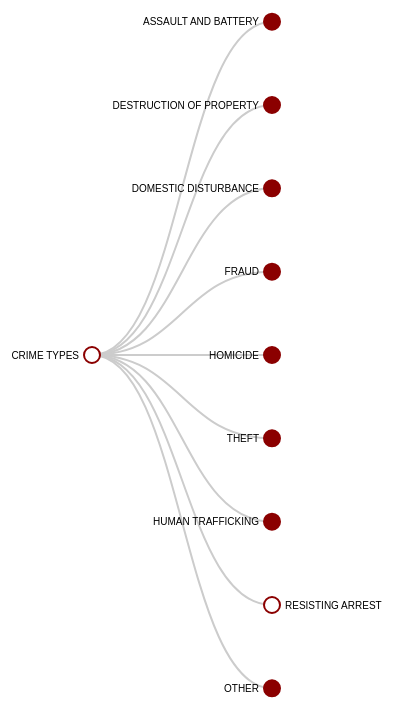
D3 v4 page, settled after 480 driven frames (8 s of simulated time); the page loaded 1 data file(s).


// ── tree.js
let margin = { top: 20, right: 90, bottom: 30, left: 90 },
	width = 1200 - margin.left - margin.right,
	height = 800 - margin.top - margin.bottom;

// append the svg object to the body of the page
// appends a 'group' element to 'svg'
// moves the 'group' element to the top left margin
let svg = d3.select("body").append("svg")
	.attr("width", width + margin.right + margin.left)
	.attr("height", height + margin.top + margin.bottom)
	.append("g")
	.attr("transform", "translate("
	+ margin.left + "," + margin.top + ")");

let i = 0,
	duration = 750,
	root;

// declares a tree layout and assigns the size
let treemap = d3.tree().size([height, width]);

// Assigns parent, children, height, depth
d3.json("crimes.json", treeData => {
	root = d3.hierarchy(treeData, function (d) { return d.children; });
	root.x0 = height / 2;
	root.y0 = 0;

		// Collapse after the second level
	root.children.forEach(collapse);

	update(root);

	// Collapse the node and all it's children
	function collapse(d) {
		if (d.children) {
			d._children = d.children
			d._children.forEach(collapse)
			d.children = null
		}
	}

	function update(source) {

		// Assigns the x and y position for the nodes
		let treeData = treemap(root);

		// Compute the new tree layout.
		let nodes = treeData.descendants(),
			links = treeData.descendants().slice(1);

		// Normalize for fixed-depth.
		nodes.forEach(function (d) { d.y = d.depth * 180 });

		// ****************** Nodes section ***************************

		// Update the nodes...
		let node = svg.selectAll('g.node')
			.data(nodes, function (d) { return d.id || (d.id = ++i); });

		// Enter any new modes at the parent's previous position.
		let nodeEnter = node.enter().append('g')
			.attr('class', 'node')
			.attr("transform", function (d) {
				return "translate(" + source.y0 + "," + source.x0 + ")";
			})
			.on('click', click);

		// Add Circle for the nodes
		nodeEnter.append('circle')
			.attr('class', 'node')
			.attr('r', 1e-6)
			.style("fill", function (d) {
				return d._children ? "darkred" : "#fff";
			});

		// Add labels for the nodes
		nodeEnter.append('text')
			.attr("dy", ".35em")
			.attr("x", function (d) {
				return d.children || d._children ? -13 : 13;
			})
			.attr("text-anchor", function (d) {
				return d.children || d._children ? "end" : "start";
			})
			.text(function (d) { return d.data.name; });

		// UPDATE
		let nodeUpdate = nodeEnter.merge(node);

		// Transition to the proper position for the node
		nodeUpdate.transition()
			.duration(duration)
			.attr("transform", function (d) {
				return "translate(" + d.y + "," + d.x + ")";
			});

		// Update the node attributes and style
		nodeUpdate.select('circle.node')
			.attr('r', 8)
			.style("fill", function (d) {
				return d._children ? "darkred" : "#fff";
			})
			.attr('cursor', 'pointer');


		// Remove any exiting nodes
		let nodeExit = node.exit().transition()
			.duration(duration)
			.attr("transform", function (d) {
				return "translate(" + source.y + "," + source.x + ")";
			})
			.remove();

		// On exit reduce the node circles size to 0
		nodeExit.select('circle')
			.attr('r', 1e-6);

		// On exit reduce the opacity of text labels
		nodeExit.select('text')
			.style('fill-opacity', 1e-6);

		// ****************** links section ***************************

		// Update the links...
		let link = svg.selectAll('path.link')
			.data(links, function (d) { return d.id; });

		// Enter any new links at the parent's previous position.
		let linkEnter = link.enter().insert('path', "g")
			.attr("class", "link")
			.attr('d', function (d) {
				let o = { x: source.x0, y: source.y0 }
				return diagonal(o, o)
			});

		// UPDATE
		let linkUpdate = linkEnter.merge(link);

		// Transition back to the parent element position
		linkUpdate.transition()
			.duration(duration)
			.attr('d', function (d) { return diagonal(d, d.parent) });

		// Remove any exiting links
		let linkExit = link.exit().transition()
			.duration(duration)
			.attr('d', function (d) {
				let o = { x: source.x, y: source.y }
				return diagonal(o, o)
			})
			.remove();

		// Store the old positions for transition.
		nodes.forEach(function (d) {
			d.x0 = d.x;
			d.y0 = d.y;
		});

		// Creates a curved (diagonal) path from parent to the child nodes
		function diagonal(s, d) {

			path = `M ${s.y} ${s.x}
				C ${(s.y + d.y) / 2} ${s.x},
				${(s.y + d.y) / 2} ${d.x},
				${d.y} ${d.x}`

			return path
		}

		// Toggle children on click.
		function click(d) {
			if (d.children) {
				d._children = d.children;
				d.children = null;
			} else {
				d.children = d._children;
				d._children = null;
			}
			update(d);
		}
	}
});


### data: crimes.json
{
 "name": "CRIME TYPES",
 "parent": null,
 "children": [
  {
   "name": "ASSAULT AND BATTERY",
   "parent": "CRIME TYPES",
   "children": [
    "{... 2 keys}",
    "{... 2 keys}",
    "{... 2 keys}",
    "{... 2 keys}",
    "{... 2 keys}",
    "{... 2 keys}",
    "{... 2 keys}",
    "{... 2 keys}",
    "... 2 more items"
   ]
  },
  {
   "name": "DESTRUCTION OF PROPERTY",
   "parent": "CRIME TYPES",
   "children": [
    "{... 2 keys}",
    "{... 2 keys}",
    "{... 2 keys}"
   ]
  },
  {
   "name": "DOMESTIC DISTURBANCE",
   "parent": "CRIME TYPES",
   "children": [
    "{... 2 keys}",
    "{... 2 keys}",
    "{... 2 keys}",
    "{... 2 keys}",
    "{... 2 keys}",
    "{... 2 keys}",
    "{... 2 keys}",
    "{... 2 keys}"
   ]
  },
  {
   "name": "FRAUD",
   "parent": "CRIME TYPES",
   "children": [
    "{... 2 keys}",
    "{... 2 keys}",
    "{... 2 keys}",
    "{... 2 keys}",
    "{... 2 keys}",
    "{... 2 keys}"
   ]
  },
  {
   "name": "HOMICIDE",
   "parent": "CRIME TYPES",
   "children": [
    "{... 2 keys}",
    "{... 2 keys}"
   ]
  },
  {
   "name": "THEFT",
   "parent": "CRIME TYPES",
   "children": [
    "{... 2 keys}",
    "{... 2 keys}"
   ]
  },
  {
   "name": "HUMAN TRAFFICKING",
   "parent": "CRIME TYPES",
   "children": [
    "{... 2 keys}",
    "{... 2 keys}",
    "{... 2 keys}"
   ]
  },
  {
   "name": "RESISTING ARREST",
   "parent": "CRIME TYPES"
  },
  "... 1 more items"
 ]
}